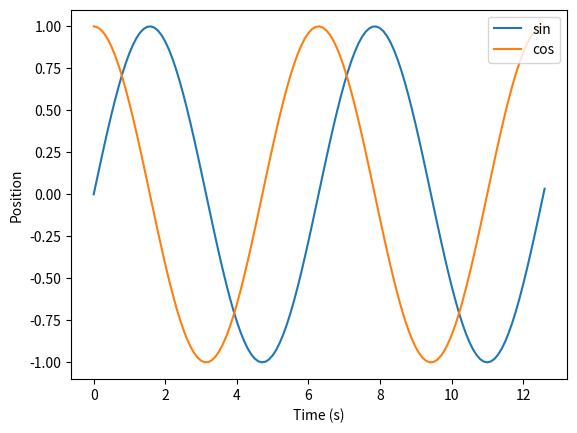
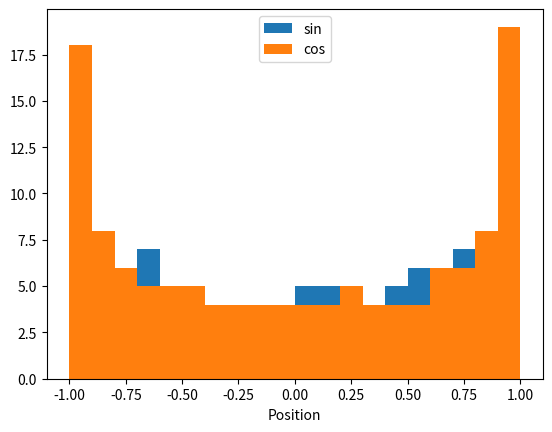

Here is the Python script that generated these plots, in order:
import numpy as np
import matplotlib.pyplot as plt

# get data:
t = np.arange(0, 4*np.pi+0.1, 0.1)
s = np.sin(t)
c = np.cos(t)

# plot the data as lines:
plt.figure()
plt.plot(t, s, label='sin', marker='')
plt.plot(t, c, label='cos', marker='')
plt.xlabel('Time (s)')
plt.ylabel('Position')
plt.legend(loc='upper right')
plt.show()
plt.savefig('sin and cos vs t.png')

# plot the distributions of the data:
plt.figure()
plt.hist(s, bins=20, label='sin')
plt.hist(c, bins=20, label='cos')
plt.xlabel('Position')
plt.legend()
plt.show()
plt.savefig('distribution.png')
